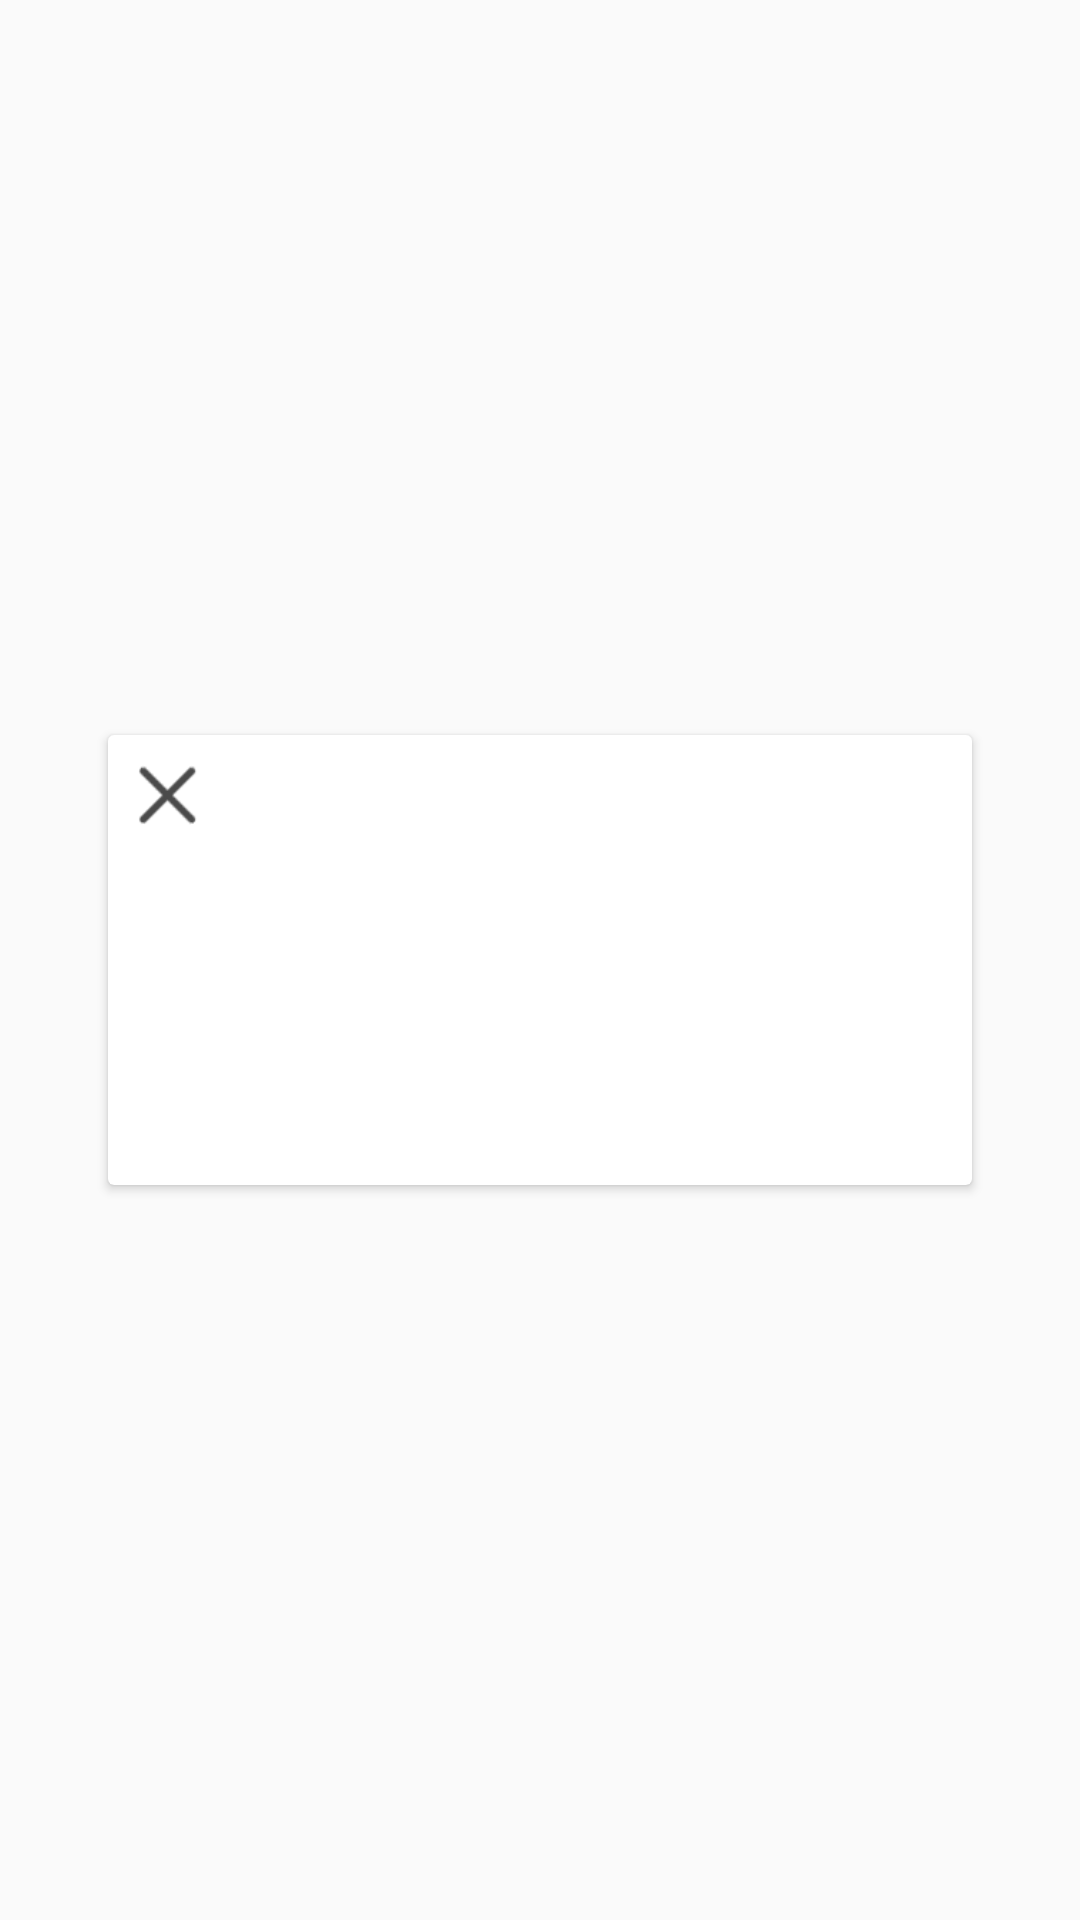

Android layout source for this screen:
<!-- AndroidManifest.xml: application theme AppTheme -->
<!-- res/layout/messagepopup_layout.xml -->
<?xml version="1.0" encoding="utf-8"?>
<RelativeLayout xmlns:android="http://schemas.android.com/apk/res/android"
    android:orientation="vertical" android:layout_width="match_parent"
    android:layout_height="match_parent"
    android:id="@+id/popupLa">

    <android.support.v7.widget.CardView
        android:layout_gravity="center"
        android:layout_centerInParent="true"
        android:id="@+id/popup_element"
        android:layout_width="288dp"
        android:layout_height="150dp"
        android:background="#eae1e1"
        android:orientation="vertical">


        <Button
            android:id="@+id/btn_close_popup"
            android:layout_width="20dp"
            android:layout_height="20dp"
            android:layout_margin="10dp"
            android:layout_alignParentRight="true"
            android:background="@drawable/png_x"
            android:gravity="top"/>

        <TextView
            android:layout_width="fill_parent"
            android:layout_height="wrap_content"
            android:gravity="center"
            android:paddingBottom="50dp"
            android:paddingTop="50dp"
            android:text=""
            android:id="@+id/popup_text"
            android:textColor="#000000" />

    </android.support.v7.widget.CardView>

</RelativeLayout>
<!-- resources referenced by this layout -->
<resources>
  <!-- drawable png_x: png bitmap (drawable-xxhdpi, 1969 bytes) -->
  <style name="AppTheme" parent="Theme.AppCompat.Light.DarkActionBar">
          
          <item name="colorPrimary">@color/colorPrimary</item>
          <item name="colorPrimaryDark">@color/colorPrimaryDark</item>
          <item name="colorAccent">@color/colorAccent</item>
          <item name="windowActionBar">false</item>
          <item name="android:windowActionBarOverlay">true</item>
          <item name="windowNoTitle">true</item>
      </style>
  <color name="colorPrimary">#F57141</color>
  <color name="colorPrimaryDark">#303F9F</color>
  <color name="colorAccent">#F57141</color>
</resources>
